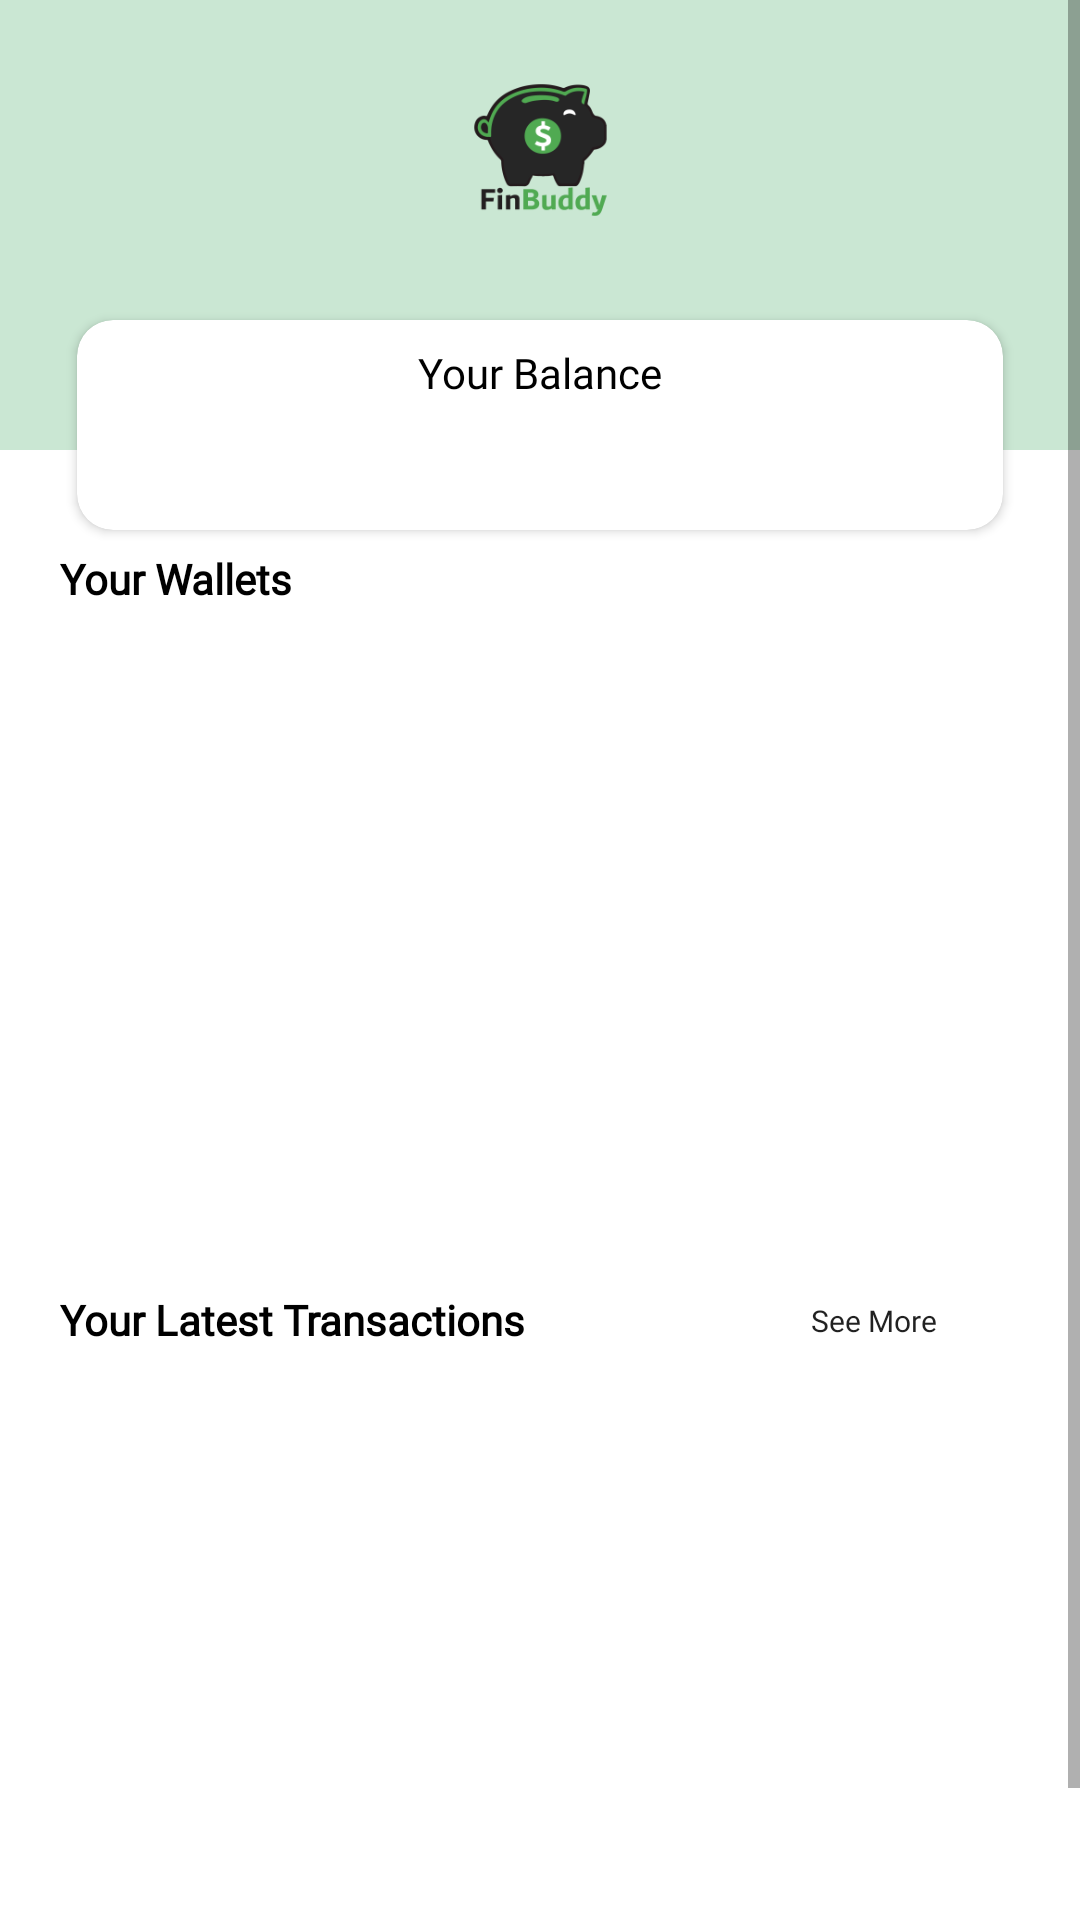

Android layout source for this screen:
<!-- AndroidManifest.xml: application theme Theme.MoneyManagementProject -->
<!-- res/layout/fragment_home.xml -->
<?xml version="1.0" encoding="utf-8"?>
<ScrollView
    xmlns:android="http://schemas.android.com/apk/res/android"
    xmlns:tools="http://schemas.android.com/tools"
    android:layout_width="match_parent"
    android:layout_height="wrap_content"
    xmlns:app="http://schemas.android.com/apk/res-auto"
    tools:context=".Home"
    android:orientation="vertical"
    >

    <androidx.constraintlayout.widget.ConstraintLayout
        android:layout_width="match_parent"
        android:layout_height="wrap_content">
        
        <LinearLayout
        android:id="@+id/kotak_tosca"
        android:layout_width="match_parent"
        android:layout_height="150dp"
        android:background="@color/tosca"
        tools:ignore="MissingConstraints"
        android:orientation="vertical" />

        
        <LinearLayout
            android:id="@+id/home_header"
            android:layout_width="match_parent"
            android:layout_height="wrap_content"
            app:layout_constraintTop_toTopOf="@id/kotak_tosca"
            android:layout_marginHorizontal="20dp"
            android:orientation="vertical"
>

            <ImageView
                android:layout_width="match_parent"
                android:layout_height="100dp"
                android:src="@mipmap/ic_launcher_foreground"
                android:textAlignment="center"
                android:paddingVertical="0dp" />

            <androidx.cardview.widget.CardView
                android:layout_width="match_parent"
                android:layout_height="wrap_content"
                app:cardCornerRadius="12dp"
                app:cardElevation="2dp"
                app:cardUseCompatPadding="true"
                >

                <LinearLayout
                    android:layout_width="match_parent"
                    android:layout_height="wrap_content"
                    android:orientation="vertical"
                    android:layout_gravity="center"
                    android:gravity="center"
                    android:paddingVertical="8dp">

                    <TextView
                        android:layout_width="wrap_content"
                        android:layout_height="wrap_content"
                        android:text="Your Balance"
                        android:fontFamily="@font/montserratregular400"
                        android:textSize="14sp"
                        android:textColor="@color/black"/>

                    <TextView
                        android:id="@+id/total_amount"
                        android:layout_width="wrap_content"
                        android:layout_height="wrap_content"
                        android:text=""
                        android:fontFamily="@font/montserratregular400"
                        android:textStyle="bold"
                        android:textSize="20sp"
                        android:layout_marginTop="8dp"
                        android:textColor="@color/black"
                        />


                </LinearLayout>
            </androidx.cardview.widget.CardView>



        </LinearLayout>

        <androidx.constraintlayout.widget.ConstraintLayout
            android:id="@+id/wallet_home_layout"
            android:layout_width="match_parent"
            android:layout_height="wrap_content"
            android:layout_marginHorizontal="20dp"
            app:layout_constraintTop_toBottomOf="@id/home_header"
            >

            <TextView
                android:id="@+id/wallet_text"
                android:layout_width="wrap_content"
                android:layout_height="wrap_content"
                android:text="Your Wallets"
                android:textColor="@color/black"
                android:textSize="14sp"
                android:textStyle="bold"
                android:fontFamily="@font/montserratregular400"
                app:layout_constraintTop_toTopOf="@+id/wallet_home_layout"
                android:paddingBottom="8dp"
                tools:ignore="MissingConstraints" />

            <GridView
                android:id="@+id/wallet_grid"
                android:layout_width="match_parent"
                android:layout_height="210dp"
                android:minHeight="125dp"
                android:horizontalSpacing="10dp"
                android:numColumns="2"
                android:verticalSpacing="12dp"
                android:paddingHorizontal="7dp"
                app:layout_constraintTop_toBottomOf="@+id/wallet_text"
                tools:layout_editor_absoluteX="0dp"
                android:clipToPadding="false"
                tools:listitem="@layout/item_wallet">

            </GridView>

        </androidx.constraintlayout.widget.ConstraintLayout>

        <androidx.constraintlayout.widget.ConstraintLayout
            android:layout_width="match_parent"
            android:layout_height="wrap_content"
            android:layout_marginHorizontal="20dp"
            app:layout_constraintTop_toBottomOf="@id/wallet_home_layout">

            <androidx.appcompat.widget.AppCompatTextView
                android:id="@+id/home_transaction"
                android:layout_width="wrap_content"
                android:layout_height="wrap_content"
                android:layout_marginTop="10dp"
                android:fontFamily="@font/montserratregular400"
                android:paddingBottom="8dp"
                android:text="Your Latest Transactions"
                android:textColor="@color/black"
                android:textSize="14sp"
                android:textStyle="bold"
                app:layout_constraintStart_toStartOf="parent"
                app:layout_constraintTop_toTopOf="parent" />

            <androidx.appcompat.widget.AppCompatButton
                android:id="@+id/home_transaction_see_more"
                android:layout_width="wrap_content"
                android:layout_height="30dp"
                android:layout_margin="5dp"
                android:background="@drawable/input_box"
                android:backgroundTint="@color/white"
                android:fontFamily="@font/montserratregular400"
                android:text="See More"
                android:textAllCaps="false"
                android:textSize="10dp"
                app:layout_constraintEnd_toEndOf="parent"
                app:layout_constraintTop_toTopOf="parent"/>

            <ListView
                android:id="@+id/list_view_transaction_home"
                android:layout_width="match_parent"
                android:layout_height="230dp"
                android:minHeight="150dp"
                android:divider="@android:color/transparent"
                android:dividerHeight="0dp"
                app:layout_constraintEnd_toEndOf="parent"
                app:layout_constraintStart_toStartOf="parent"
                app:layout_constraintTop_toBottomOf="@+id/home_transaction"
                tools:listitem="@layout/recycler_view_transaction" />



        </androidx.constraintlayout.widget.ConstraintLayout>

    </androidx.constraintlayout.widget.ConstraintLayout>


</ScrollView>
<!-- res/layout/item_wallet.xml (included above) -->
<?xml version="1.0" encoding="utf-8"?>
<androidx.cardview.widget.CardView
    xmlns:android="http://schemas.android.com/apk/res/android"
    xmlns:app="http://schemas.android.com/apk/res-auto"
    android:layout_height="match_parent"
    android:layout_width="match_parent"
    android:orientation="horizontal"
    app:cardCornerRadius="12dp"
    android:layout_marginHorizontal="5dp"
    >
    <LinearLayout
        android:layout_width="match_parent"
        android:layout_height="wrap_content"
        android:orientation="horizontal"
        android:padding="5dp"
        >

        <ImageView
            android:id="@+id/img_wallet"
            android:layout_width="35dp"
            android:layout_height="35dp"
            android:layout_margin="8dp"
            android:text="img"
            android:src="@drawable/wallet_img"
            android:maxLines="1"
            android:textAppearance="?attr/textAppearanceSubtitle1"
            />

        <LinearLayout
            android:layout_width="match_parent"
            android:layout_height="wrap_content"
            android:orientation="vertical"
            android:layout_marginHorizontal="10dp"
            android:layout_gravity="center">
            <TextView
                android:id="@+id/name_wallet"
                android:layout_width="match_parent"
                android:layout_height="wrap_content"
                android:text="name_wallet"
                android:textColor="@color/black"
                android:fontFamily="@font/montserratregular400"
                android:textStyle="bold"
                android:textSize="16dp"/>
            <LinearLayout
                android:layout_width="match_parent"
                android:layout_height="match_parent"
                android:orientation="horizontal"
                >

                <TextView
                    android:id="@+id/saldo_wallet"
                    android:layout_width="match_parent"
                    android:layout_height="match_parent"
                    android:fontFamily="@font/montserratregular400"
                    android:text="saldo_wallet"
                    android:textSize="12dp" />

            </LinearLayout>


        </LinearLayout>

    </LinearLayout>

</androidx.cardview.widget.CardView>
<!-- res/layout/recycler_view_transaction.xml (included above) -->
<?xml version="1.0" encoding="utf-8"?>
<androidx.cardview.widget.CardView
    xmlns:android="http://schemas.android.com/apk/res/android"
    xmlns:tools="http://schemas.android.com/tools"
    xmlns:app="http://schemas.android.com/apk/res-auto"
    android:layout_width="match_parent"
    android:layout_height="wrap_content"
    android:layout_marginTop="3dp"
    android:paddingVertical="2dp"
    app:cardCornerRadius="12dp"
    app:cardElevation="2dp"
    app:cardUseCompatPadding="true"
    >

    <LinearLayout
        android:layout_width="match_parent"
        android:layout_height="match_parent"
        android:orientation="horizontal">

        <LinearLayout
            android:layout_width="wrap_content"
            android:layout_height="match_parent"
            android:orientation="horizontal">

            <ImageView
                android:id="@+id/trans_ic"
                android:layout_width="40dp"
                android:layout_height="40dp"
                android:layout_gravity="center_vertical"
                android:layout_margin="8dp"
                android:src="@drawable/wallet_img" />

            <LinearLayout
                android:layout_width="wrap_content"
                android:layout_height="match_parent"
                android:gravity="center_vertical"
                android:orientation="vertical">

                <TextView
                    android:id="@+id/trans_text"
                    android:layout_width="wrap_content"
                    android:layout_height="wrap_content"
                    android:text="notes"
                    android:textColor="@color/black"
                    android:textStyle="bold"
                    android:fontFamily="@font/montserratregular400"
                    android:textSize="16dp"/>

                
                <TextView
                    android:id="@+id/trans_amount"
                    android:layout_width="wrap_content"
                    android:layout_height="wrap_content"
                    android:text="- Rp. XXX,XXX,-"
                    android:textColor="@color/red"
                    android:fontFamily="@font/montserratregular400"
                    android:textSize="12dp" />

                








            </LinearLayout>

        </LinearLayout>

        <Space
            android:layout_width="0dp"
            android:layout_height="match_parent"
            android:layout_weight="1" />

        <LinearLayout
            android:layout_width="70dp"
            android:layout_height="match_parent"
            android:gravity="center_horizontal"
            android:orientation="vertical">

            <TextView
                android:id="@+id/trans_date"
                android:layout_width="wrap_content"
                android:layout_height="wrap_content"
                android:text="20/10"
                android:textSize="10dp"
                android:fontFamily="@font/montserratregular400"/>

            <ImageView
                android:id="@+id/trans_wallet"
                android:layout_width="35dp"
                android:layout_height="35dp"
                android:layout_margin="8dp"
                android:src="@drawable/wallet_img"
                />

        </LinearLayout>

    </LinearLayout>

</androidx.cardview.widget.CardView>
<!-- resources referenced by this layout -->
<resources>
  <color name="black">#FF000000</color>
  <color name="green">#00752F</color>
  <color name="red">#F44336</color>
  <color name="tosca">#CAE7D3</color>
  <color name="white">#FFFFFFFF</color>
  <!-- mipmap ic_launcher_foreground: png bitmap (mipmap-hdpi, 4561 bytes) -->
  <style name="Theme.MoneyManagementProject" parent="Theme.MaterialComponents.Light.NoActionBar">
          
          <item name="colorPrimary">@color/main</item>
          <item name="colorPrimaryVariant">@color/main</item>
          <item name="colorOnPrimary">@color/white</item>
          
          <item name="colorSecondary">@color/teal_200</item>
          <item name="colorSecondaryVariant">@color/teal_700</item>
          <item name="colorOnSecondary">@color/black</item>
          
          <item name="android:statusBarColor" tools:targetApi="l">?attr/colorPrimaryVariant</item>
          
      </style>
  <color name="main">#ABD2B7</color>
  <color name="teal_200">#FF03DAC5</color>
  <color name="teal_700">#FF018786</color>
</resources>
